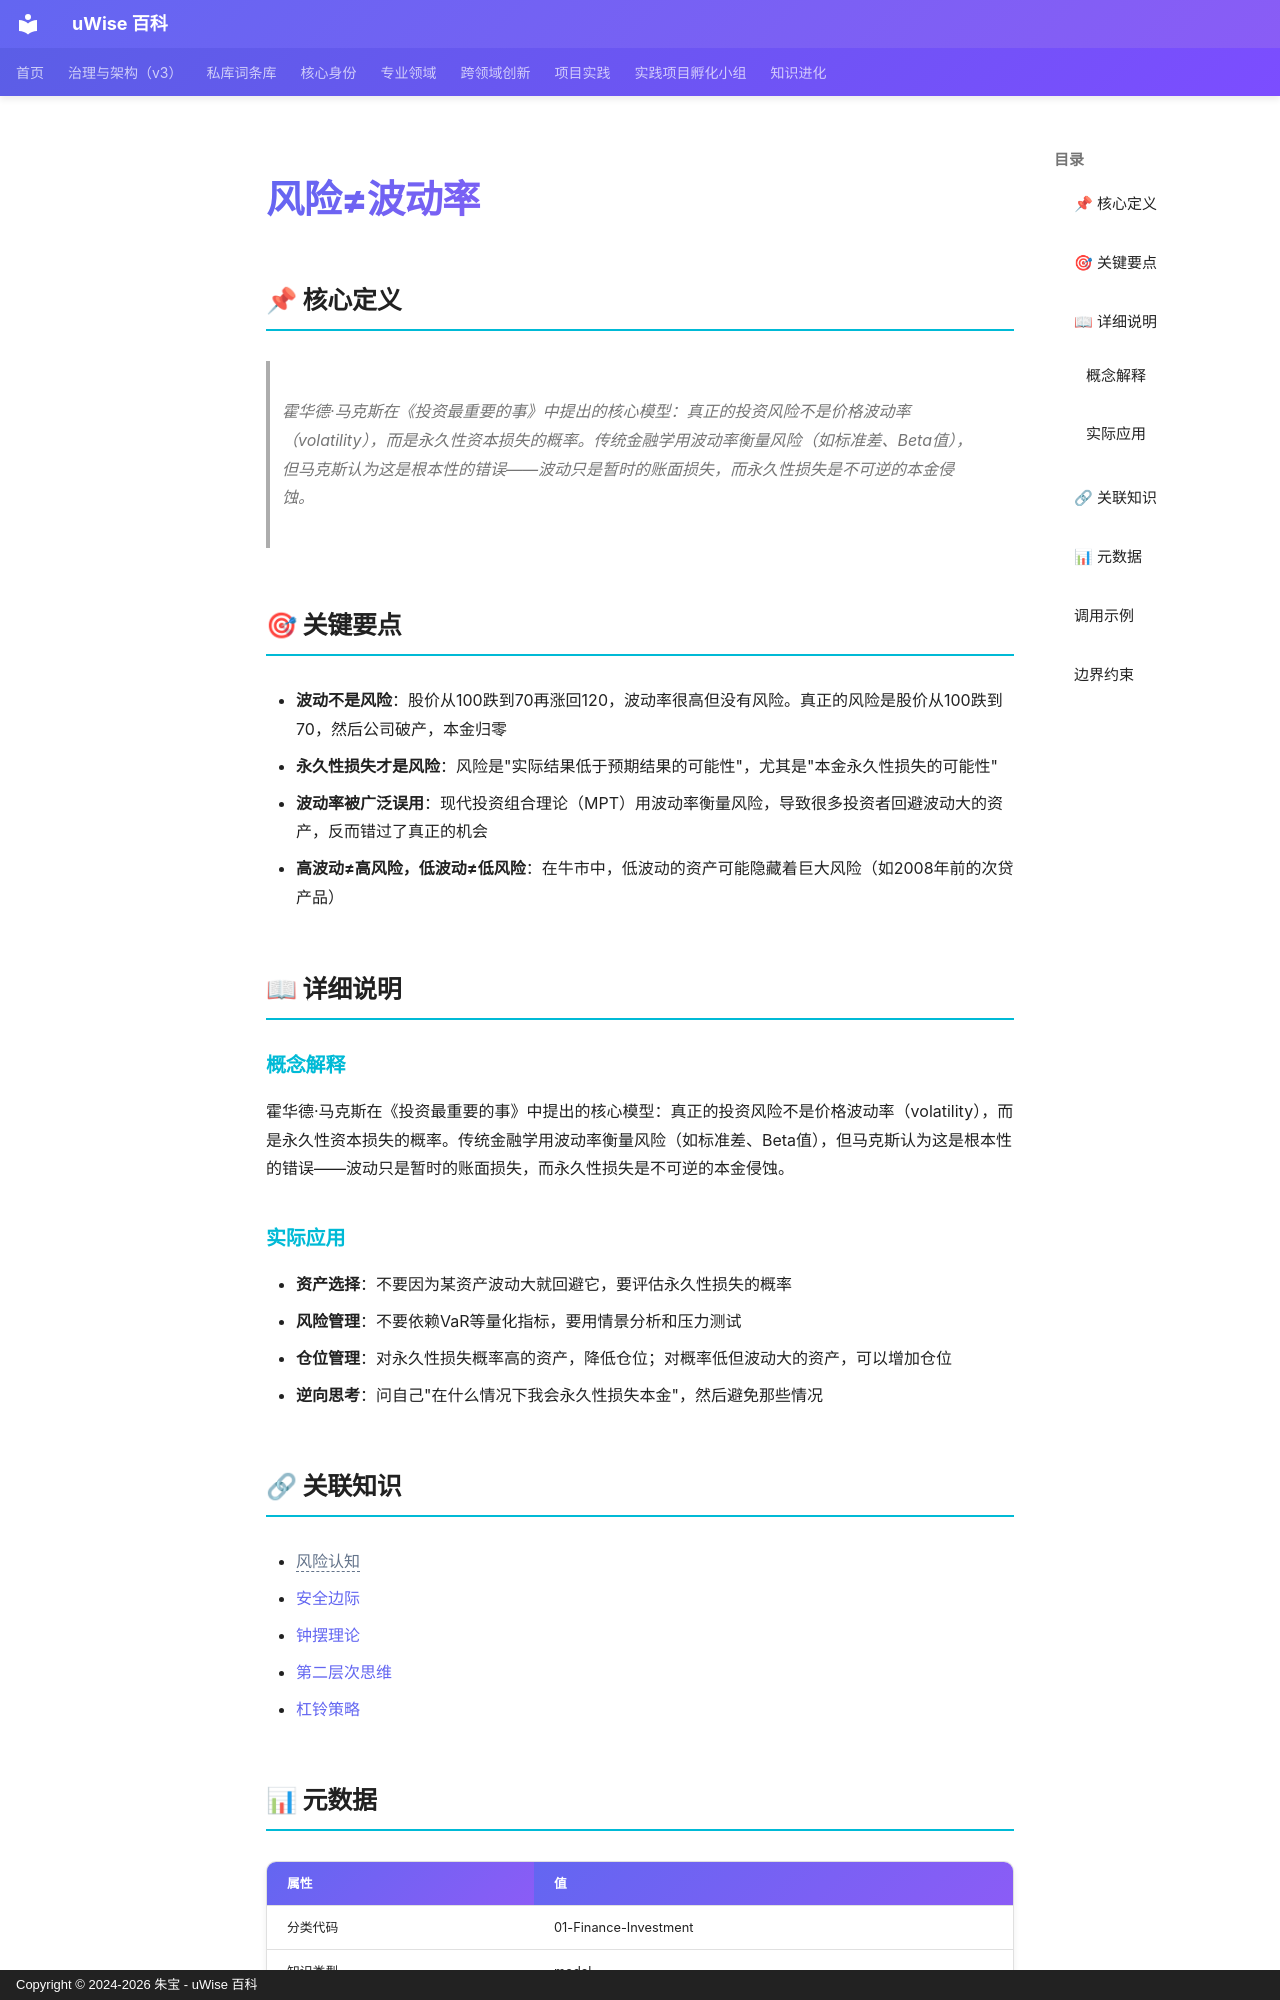

repository: zhubao315/uWise · page: vault-encyclopedia/md-2559cf96/index.html · generator: mkdocs · copyright: Copyright © 2024-2026 朱宝 - uWise 百科

---
title: "风险≠波动率"
description: "霍华德·马克斯在《投资最重要的事》中提出的核心模型：真正的投资风险不是价格波动率（volatility），而是永久性资本损失的概率。传统金融学用波动率衡量风险（如标准差、Beta值），但马克斯认为这是根本性的错误——波动只是暂时的账面损失，而永久性损失是不可逆的本金侵蚀。"
---

# 风险≠波动率

## 📌 核心定义

> 霍华德·马克斯在《投资最重要的事》中提出的核心模型：真正的投资风险不是价格波动率（volatility），而是永久性资本损失的概率。传统金融学用波动率衡量风险（如标准差、Beta值），但马克斯认为这是根本性的错误——波动只是暂时的账面损失，而永久性损失是不可逆的本金侵蚀。

## 🎯 关键要点

- **波动不是风险**：股价从100跌到70再涨回120，波动率很高但没有风险。真正的风险是股价从100跌到70，然后公司破产，本金归零
- **永久性损失才是风险**：风险是"实际结果低于预期结果的可能性"，尤其是"本金永久性损失的可能性"
- **波动率被广泛误用**：现代投资组合理论（MPT）用波动率衡量风险，导致很多投资者回避波动大的资产，反而错过了真正的机会
- **高波动≠高风险，低波动≠低风险**：在牛市中，低波动的资产可能隐藏着巨大风险（如2008年前的次贷产品）

## 📖 详细说明

### 概念解释
霍华德·马克斯在《投资最重要的事》中提出的核心模型：真正的投资风险不是价格波动率（volatility），而是永久性资本损失的概率。传统金融学用波动率衡量风险（如标准差、Beta值），但马克斯认为这是根本性的错误——波动只是暂时的账面损失，而永久性损失是不可逆的本金侵蚀。


### 实际应用

- **资产选择**：不要因为某资产波动大就回避它，要评估永久性损失的概率
- **风险管理**：不要依赖VaR等量化指标，要用情景分析和压力测试
- **仓位管理**：对永久性损失概率高的资产，降低仓位；对概率低但波动大的资产，可以增加仓位
- **逆向思考**：问自己"在什么情况下我会永久性损失本金"，然后避免那些情况

## 🔗 关联知识

- <span class="uw-unresolved" data-target="风险认知" title="未解析的双链目标：风险认知">风险认知</span>
- [安全边际](../md-21e4edc8/)
- [钟摆理论](../md-f1c7e8b8/)
- [第二层次思维](../md-5690d7bd/)
- [杠铃策略](../md-4f45e4e2/)

## 📊 元数据

| 属性 | 值 |
|------|-----|
| 分类代码 | 01-Finance-Investment |
| 知识类型 | model |
| 精修时间 | 2026-06-17 11:53 |

---
